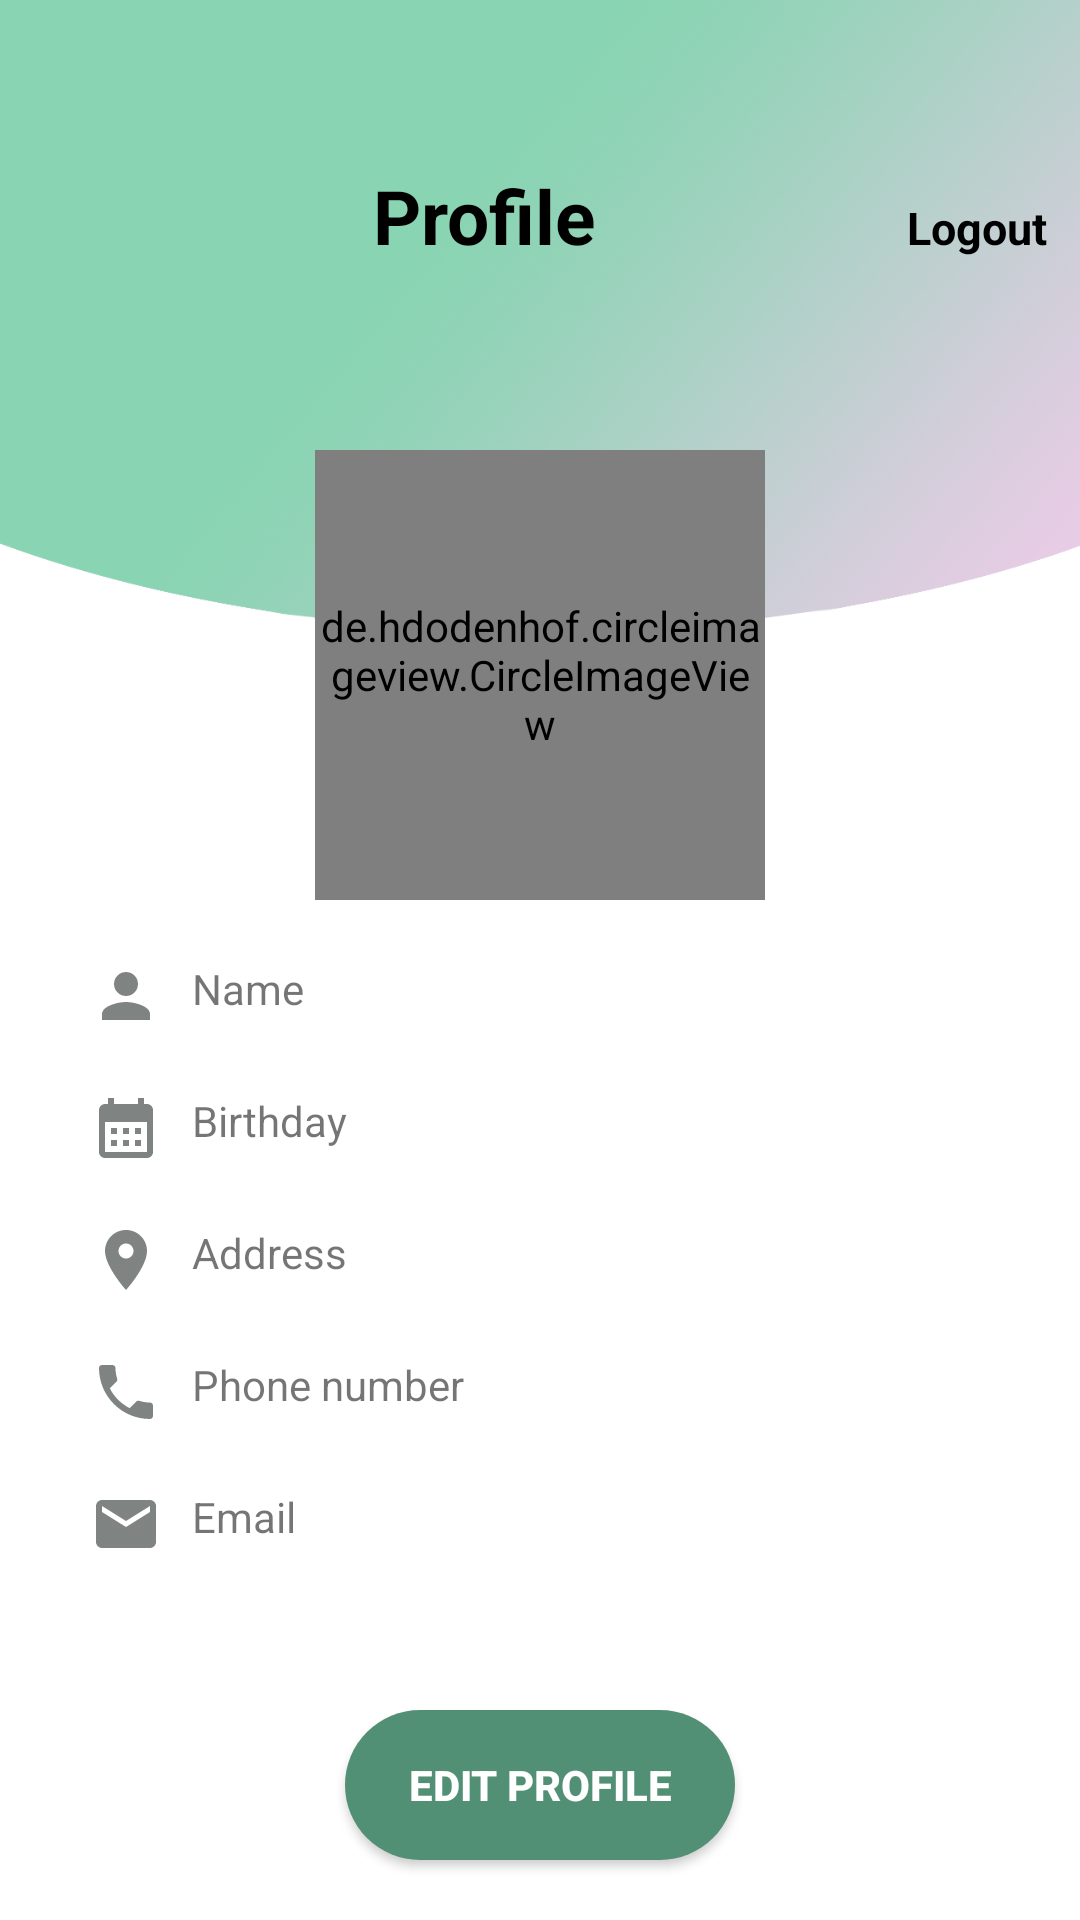

Here is an Android app screen rendered from its layout file. Give the layout XML and the strings, colors and styles it references.
<!-- AndroidManifest.xml: application theme Theme.Midterm_Project -->
<!-- res/layout/activity_profile.xml -->
<?xml version="1.0" encoding="utf-8"?>
<androidx.constraintlayout.widget.ConstraintLayout xmlns:android="http://schemas.android.com/apk/res/android"
    xmlns:app="http://schemas.android.com/apk/res-auto"
    xmlns:tools="http://schemas.android.com/tools"
    android:layout_width="match_parent"
    android:layout_height="match_parent"
    android:background="@drawable/profile_bg1">

    <LinearLayout
        android:layout_width="match_parent"
        android:layout_height="wrap_content"
        android:layout_marginTop="45dp"
        android:orientation="horizontal"
        app:layout_constraintEnd_toEndOf="parent"
        app:layout_constraintHorizontal_bias="1.0"
        app:layout_constraintStart_toStartOf="parent"
        app:layout_constraintTop_toTopOf="parent">

        <ImageView
            android:id="@+id/back2"
            android:layout_width="wrap_content"
            android:layout_height="match_parent"
            android:layout_margin="10dp"
            android:layout_marginStart="20dp"
            android:layout_weight="1"
            android:src="@drawable/ic_baseline_arrow_back_24" />

        <TextView
            android:id="@+id/textView8"
            android:layout_width="wrap_content"
            android:layout_height="wrap_content"
            android:layout_margin="10dp"
            android:layout_weight="100"
            android:gravity="center"
            android:text="Profile"
            android:textColor="@android:color/background_dark"
            android:textSize="25dp"
            android:textStyle="bold"/>

        <TextView
            android:id="@+id/logout"
            android:layout_width="wrap_content"
            android:layout_height="wrap_content"
            android:layout_marginEnd="10dp"
            android:layout_marginTop="10dp"
            android:layout_marginBottom="10dp"
            android:layout_weight="1"
            android:gravity="center"
            android:text="Logout"
            android:textColor="@android:color/background_dark"
            android:textSize="15dp"
            android:textStyle="bold"/>

    </LinearLayout>

    <de.hdodenhof.circleimageview.CircleImageView
        android:id="@+id/picture"
        android:layout_width="150dp"
        android:layout_height="150dp"
        android:layout_marginTop="150dp"
        app:layout_constraintEnd_toEndOf="parent"
        app:layout_constraintStart_toStartOf="parent"
        app:layout_constraintTop_toTopOf="parent"
        android:src="@drawable/avatar"
    />

    <TextView
        android:id="@+id/person_name"
        android:layout_width="match_parent"
        android:layout_height="wrap_content"
        app:layout_constraintEnd_toEndOf="parent"
        app:layout_constraintStart_toStartOf="parent"
        app:layout_constraintTop_toBottomOf="@+id/picture"
        android:drawableStart="@drawable/ic_baseline_person_24"
        android:drawablePadding="10dp"
        android:layout_marginTop="20dp"
        android:layout_marginStart="30dp"
        android:layout_marginEnd="30dp"
        android:text="Name"
        />

    <TextView
        android:id="@+id/person_birthday"
        android:layout_width="match_parent"
        android:layout_height="wrap_content"
        app:layout_constraintEnd_toEndOf="parent"
        app:layout_constraintStart_toStartOf="parent"
        app:layout_constraintTop_toBottomOf="@+id/person_name"
        android:drawableStart="@drawable/ic_baseline_calendar_month_24"
        android:drawablePadding="10dp"
        android:gravity="start"
        android:textAlignment="textStart"
        android:layout_marginTop="20dp"
        android:layout_marginStart="30dp"
        android:layout_marginEnd="30dp"
        android:text="Birthday"
        />

    <TextView
        android:id="@+id/person_phone"
        android:layout_width="match_parent"
        android:layout_height="wrap_content"
        app:layout_constraintEnd_toEndOf="parent"
        app:layout_constraintStart_toStartOf="parent"
        app:layout_constraintTop_toBottomOf="@+id/person_birthday"
        android:drawableStart="@drawable/ic_baseline_location_on_24"
        android:drawablePadding="10dp"
        android:gravity="start"
        android:layout_marginTop="20dp"
        android:layout_marginStart="30dp"
        android:layout_marginEnd="30dp"
        android:text="Address"
        />

    <TextView
        android:id="@+id/person_address"
        android:layout_width="match_parent"
        android:layout_height="wrap_content"
        app:layout_constraintEnd_toEndOf="parent"
        app:layout_constraintStart_toStartOf="parent"
        app:layout_constraintTop_toBottomOf="@+id/person_phone"
        android:drawableStart="@drawable/ic_baseline_phone_24"
        android:drawablePadding="10dp"
        android:gravity="start"
        android:layout_marginTop="20dp"
        android:layout_marginStart="30dp"
        android:layout_marginEnd="30dp"
        android:text="Phone number"
        />

    <TextView
        android:id="@+id/person_email"
        android:layout_width="match_parent"
        android:layout_height="wrap_content"
        app:layout_constraintEnd_toEndOf="parent"
        app:layout_constraintStart_toStartOf="parent"
        app:layout_constraintTop_toBottomOf="@+id/person_address"
        android:drawableStart="@drawable/ic_baseline_email_24"
        android:drawablePadding="10dp"
        android:gravity="start"
        android:layout_marginTop="20dp"
        android:layout_marginStart="30dp"
        android:layout_marginEnd="30dp"
        android:text="Email"
        />

    <android.widget.Button
        android:layout_width="130dp"
        android:layout_height="50dp"
        android:layout_marginTop="50dp"
        android:background="@drawable/button_normal"
        android:text="Edit Profile"
        android:textColor="@color/white"
        android:textStyle="bold"
        app:layout_constraintEnd_toEndOf="parent"
        app:layout_constraintStart_toStartOf="parent"
        app:layout_constraintTop_toBottomOf="@+id/person_email" />
</androidx.constraintlayout.widget.ConstraintLayout>
<!-- resources referenced by this layout -->
<resources>
  <!-- drawable avatar: png bitmap (drawable-v24, 38384 bytes) -->
  <!-- drawable button_normal (drawable) -->
  <?xml version="1.0" encoding="utf-8"?>
  <shape xmlns:android="http://schemas.android.com/apk/res/android" android:shape="rectangle">
      <solid android:color="#529075"/>
      <corners android:radius="30dp"/>
  </shape>
  <!-- drawable ic_baseline_calendar_month_24 (drawable-v24) -->
  <vector android:height="24dp" android:tint="#7F8482"
      android:viewportHeight="24" android:viewportWidth="24"
      android:width="24dp" xmlns:android="http://schemas.android.com/apk/res/android">
      <path android:fillColor="@android:color/white" android:pathData="M19,4h-1V2h-2v2H8V2H6v2H5C3.89,4 3.01,4.9 3.01,6L3,20c0,1.1 0.89,2 2,2h14c1.1,0 2,-0.9 2,-2V6C21,4.9 20.1,4 19,4zM19,20H5V10h14V20zM9,14H7v-2h2V14zM13,14h-2v-2h2V14zM17,14h-2v-2h2V14zM9,18H7v-2h2V18zM13,18h-2v-2h2V18zM17,18h-2v-2h2V18z"/>
  </vector>
  <!-- drawable ic_baseline_email_24 (drawable-v24) -->
  <vector android:height="24dp" android:tint="#7F8482"
      android:viewportHeight="24" android:viewportWidth="24"
      android:width="24dp" xmlns:android="http://schemas.android.com/apk/res/android">
      <path android:fillColor="@android:color/white" android:pathData="M20,4L4,4c-1.1,0 -1.99,0.9 -1.99,2L2,18c0,1.1 0.9,2 2,2h16c1.1,0 2,-0.9 2,-2L22,6c0,-1.1 -0.9,-2 -2,-2zM20,8l-8,5 -8,-5L4,6l8,5 8,-5v2z"/>
  </vector>
  <!-- drawable ic_baseline_location_on_24 (drawable-v24) -->
  <vector android:height="24dp" android:tint="#7F8482"
      android:viewportHeight="24" android:viewportWidth="24"
      android:width="24dp" xmlns:android="http://schemas.android.com/apk/res/android">
      <path android:fillColor="@android:color/white" android:pathData="M12,2C8.13,2 5,5.13 5,9c0,5.25 7,13 7,13s7,-7.75 7,-13c0,-3.87 -3.13,-7 -7,-7zM12,11.5c-1.38,0 -2.5,-1.12 -2.5,-2.5s1.12,-2.5 2.5,-2.5 2.5,1.12 2.5,2.5 -1.12,2.5 -2.5,2.5z"/>
  </vector>
  <!-- drawable ic_baseline_person_24 (drawable-v24) -->
  <vector android:height="24dp" android:tint="#7F8482"
      android:viewportHeight="24" android:viewportWidth="24"
      android:width="24dp" xmlns:android="http://schemas.android.com/apk/res/android">
      <path android:fillColor="@android:color/white" android:pathData="M12,12c2.21,0 4,-1.79 4,-4s-1.79,-4 -4,-4 -4,1.79 -4,4 1.79,4 4,4zM12,14c-2.67,0 -8,1.34 -8,4v2h16v-2c0,-2.66 -5.33,-4 -8,-4z"/>
  </vector>
  <!-- drawable ic_baseline_phone_24 (drawable-v24) -->
  <vector android:height="24dp" android:tint="#7F8482"
      android:viewportHeight="24" android:viewportWidth="24"
      android:width="24dp" xmlns:android="http://schemas.android.com/apk/res/android">
      <path android:fillColor="@android:color/white" android:pathData="M6.62,10.79c1.44,2.83 3.76,5.14 6.59,6.59l2.2,-2.2c0.27,-0.27 0.67,-0.36 1.02,-0.24 1.12,0.37 2.33,0.57 3.57,0.57 0.55,0 1,0.45 1,1V20c0,0.55 -0.45,1 -1,1 -9.39,0 -17,-7.61 -17,-17 0,-0.55 0.45,-1 1,-1h3.5c0.55,0 1,0.45 1,1 0,1.25 0.2,2.45 0.57,3.57 0.11,0.35 0.03,0.74 -0.25,1.02l-2.2,2.2z"/>
  </vector>
  <!-- drawable profile_bg1: png bitmap (drawable-v24, 400494 bytes) -->
  <style name="Theme.Midterm_Project" parent="Theme.MaterialComponents.DayNight.NoActionBar">
          
          <item name="android:windowTranslucentStatus">true</item>
          <item name="android:windowTranslucentNavigation">true</item>
          
          
          
      </style>
  <!-- not gathered from this repository: default colours our renderer supplied (Android Studio template values) -->
  <color name="white">#FFFFFFFF</color>
</resources>
